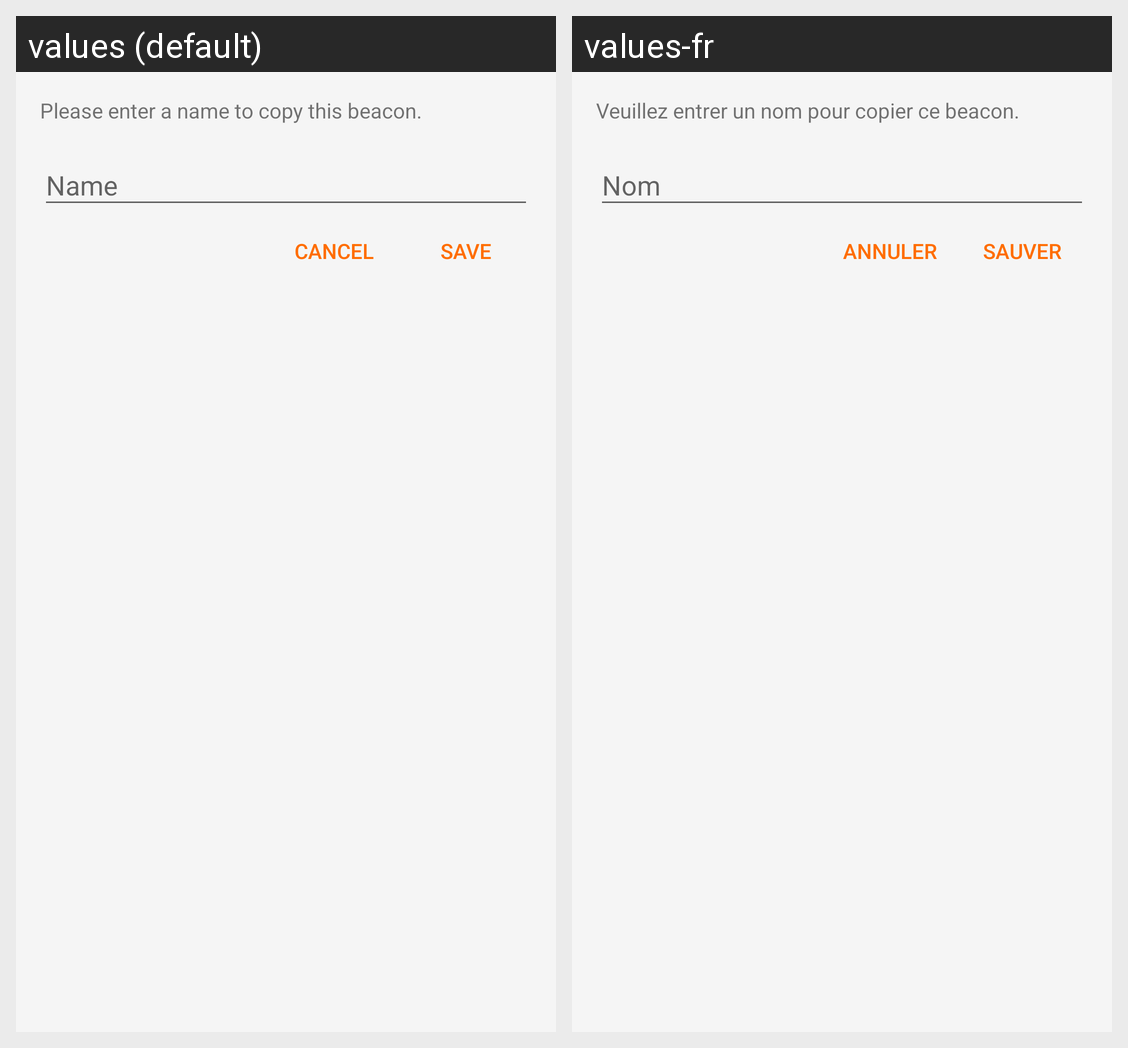

Translations of the strings shown on this Android screen, per locale in the grid:
Android screen res/layout/dialog_beacon_copy.xml rendered under 2 locales, left to right: values (default), values-fr. Device: Nexus 5 (rendered at 1080×1920; each locale shown at half size, 540×960, under a caption strip naming it); theme AppTheme.
Strings drawn on this screen, with the default value and each locale's value (text and hints the layout hard-codes, and strings that could not be matched under every locale, appear in the picture but are not listed):

beaconcopy_askname
  values: Please enter a name to copy this beacon.
  values-fr: Veuillez entrer un nom pour copier ce beacon.

all_name
  values: Name
  values-fr: Nom

all_cancel
  values: Cancel
  values-fr: Annuler

all_save
  values: Save
  values-fr: Sauver
